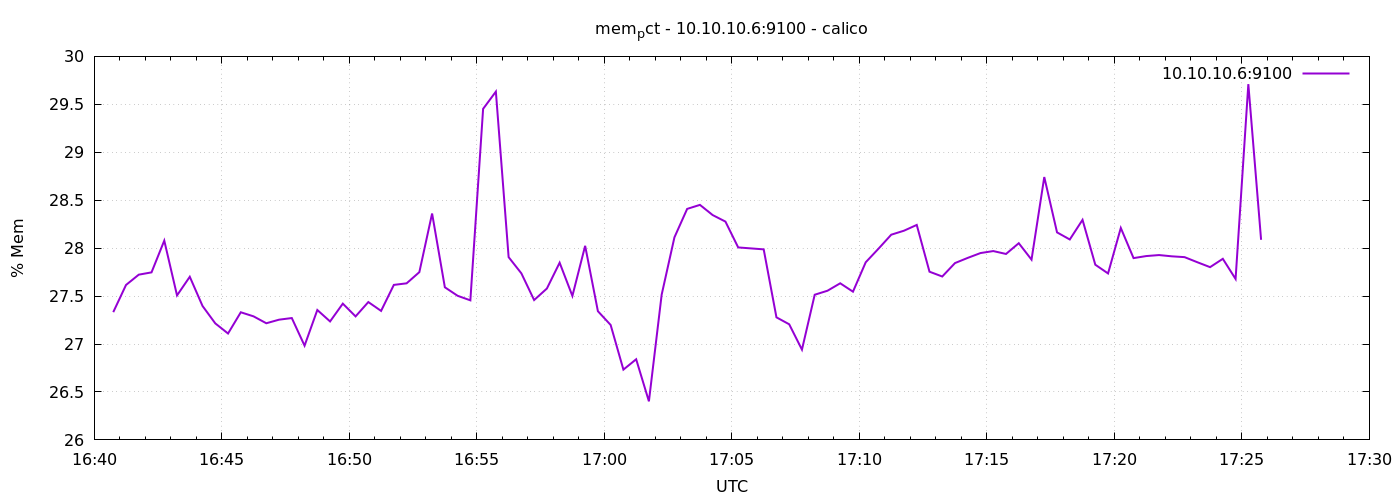

The data file committed next to this chart (first rows):
1776789645	27.332405647908466
1776789675	27.62
1776789705	27.72
1776789735	27.75
1776789765	28.08
1776789795	27.51
1776789825	27.7
1776789855	27.4
1776789885	27.22
1776789915	27.11
1776789945	27.33
1776789975	27.29
1776790005	27.22
1776790035	27.25
1776790065	27.27
1776790095	26.98
1776790125	27.35
1776790155	27.24
1776790185	27.42
1776790215	27.29
1776790245	27.44
1776790275	27.35
1776790305	27.62
1776790335	27.63
1776790365	27.75
1776790395	28.36
1776790425	27.59
1776790455	27.5
1776790485	27.46
1776790515	29.45
1776790545	29.63
1776790575	27.91
1776790605	27.74
1776790635	27.46
1776790665	27.58
1776790695	27.85
1776790725	27.5
1776790755	28.02
1776790785	27.34
1776790815	27.2
1776790845	26.73
1776790875	26.84
1776790905	26.4
1776790935	27.51
1776790965	28.11
1776790995	28.41
1776791025	28.45
1776791055	28.34
1776791085	28.28
1776791115	28.01
1776791145	28
1776791175	27.99
1776791205	27.28
1776791235	27.21
1776791265	26.94
1776791295	27.51
1776791325	27.56
1776791355	27.63
1776791385	27.55
1776791415	27.85
1776791445	27.99
... 30 more rows
